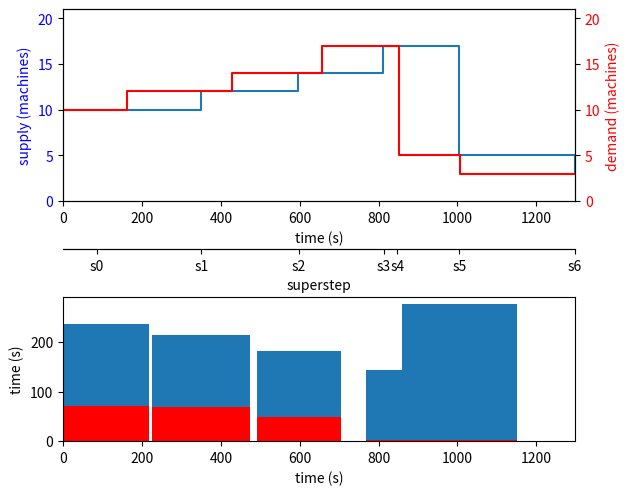

Source code (Python):
import matplotlib.pyplot as plt

x1Supply = [1477594497257,1477594660207,1477594660207,1477594847678,1477594847678,1477594925871,1477594925871,1477595092841,1477595092841,1477595153256,1477595153256,1477595308236,1477595308236,1477595342730,1477595342730,1477595348375,1477595348375,1477595499986,1477595499986,1477595503682,1477595503682,1477595794118,1477595794118,1477595795512,1477595795512]
y1Supply = [10,10,10,10,12,12,12,12,14,14,14,14,17,17,17,17,17,17,5,5,5,5,3,3,3]
x2Demand = [1477594497257,1477594660207,1477594660207,1477594847678,1477594925871,1477594925871,1477595092841,1477595153256,1477595153256,1477595308236,1477595342730,1477595342730,1477595348375,1477595348375,1477595499986,1477595503682,1477595503682,1477595794118,1477595795512,1477595795512]
y2Demand = [10,10,12,12,12,14,14,14,17,17,17,17,17,5,5,5,3,3,3,3]
xTicksBarrier = [1477594847681,1477594847707,1477595092842,1477595095539,1477595308236,1477595310484,1477595342730,1477595344870,1477595499987,1477595501965,1477595794118,1477595794816]
xTicksBarrierLabels = ["b1","b1","b2","b2","b3","b3","b4","b4","b5","b5","b6","b6"]
xTicksSuperStep = [1477594583112,1477594659407,1477594847709,1477594925244,1477595095539,1477595152449,1477595310484,1477595339032,1477595344870,1477595348179,1477595501965,1477595503470,1477595794816,1477595795203]
xTicksSuperStepLabels = ["s0","s0","s1","s1","s2","s2","s3","s3","s4","s4","s5","s5","s6","s6"]

yAverageProcSpeed = [70960.0,68752.58333333333,48827.92857142857,24017.41176470588,2843.3529411764707,1366.8,335.6666666666667]
yElasticOverhead = [166383,146220,133666,0,141000,275513,0]

minX = min(x1Supply + x2Demand + xTicksSuperStep + xTicksBarrier)
maxX = max(x1Supply + x2Demand + xTicksSuperStep + xTicksBarrier)
normMaxX = (maxX - minX) / 1000

def subtract(x):
    return (x - minX) / 1000

x1Supply = list(map(subtract, x1Supply))
x2Demand = list(map(subtract, x2Demand))
xTicksBarrier = list(map(subtract, xTicksBarrier))
xTicksSuperStep = list(map(subtract, xTicksSuperStep))
yAverageProcSpeed = list(map(lambda x: x / 1000, yAverageProcSpeed))
yElasticOverhead = list(map(lambda x: x / 1000, yElasticOverhead))

xTickBarrierStart = [xTicksBarrier[i] for i in range(len(xTicksBarrier)) if i % 2 == 0]
xTickBarrierEnd = [xTicksBarrier[i] for i in range(len(xTicksBarrier)) if i % 2 == 1]
xTicksBarrierLabelsStart = [xTicksBarrierLabels[i] for i in range(len(xTicksBarrierLabels)) if i % 2 == 0]
xTicksBarrierLabelsEnd = [xTicksBarrierLabels[i] for i in range(len(xTicksBarrierLabels)) if i % 2 == 1]
xTicksSuperStep = [xTicksSuperStep[i] for i in range(len(xTicksSuperStep)) if i % 2 == 0]
xTicksSuperStepLabels = [xTicksSuperStepLabels[i] for i in range(len(xTicksSuperStepLabels)) if i % 2 == 0]

barWidths = [xTicksSuperStep[i] - xTicksSuperStep[i - 1] for i in range(1, len(xTicksSuperStep))]
barWidths.append(normMaxX)

fig = plt.figure()
supAxes = fig.add_axes((0.1, 0.5, 0.8, 0.0))
ax1 = fig.add_axes((0.1, 0.6, 0.8, 0.4))
ax2 = ax1.twinx()
barChart = fig.add_axes((0.1, 0.1, 0.8, 0.3))
barChart.set_xlim([0.0, normMaxX])

barChart.bar(xTicksSuperStep, yAverageProcSpeed, barWidths, color='r')
barChart.bar(xTicksSuperStep, yElasticOverhead, barWidths, bottom=yAverageProcSpeed)
barChart.set_xlabel('time (s)')
barChart.set_ylabel('time (s)')

ax1.set_ylim([0.0, 21])
ax2.set_ylim([0.0, 21])

ax1.set_xlim([0.0, normMaxX])
supAxes.set_xlim([0.0, normMaxX])

ax1.plot(x1Supply, y1Supply)
ax1.set_xlabel('time (s)')
# Make the y-axis label and tick labels match the line color.
ax1.set_ylabel('supply (machines)', color='b')
for tl in ax1.get_yticklabels():
    tl.set_color('b')

ax2.set_ylabel('demand (machines)', color='r')
ax2.plot(x2Demand, y2Demand, 'r')

for tl in ax2.get_yticklabels():
    tl.set_color('r')

supAxes.yaxis.set_visible(False)
supAxes.set_xlabel('superstep')
supAxes.set_xticks(xTicksSuperStep)
supAxes.set_xticklabels(xTicksSuperStepLabels)

plt.show()
      